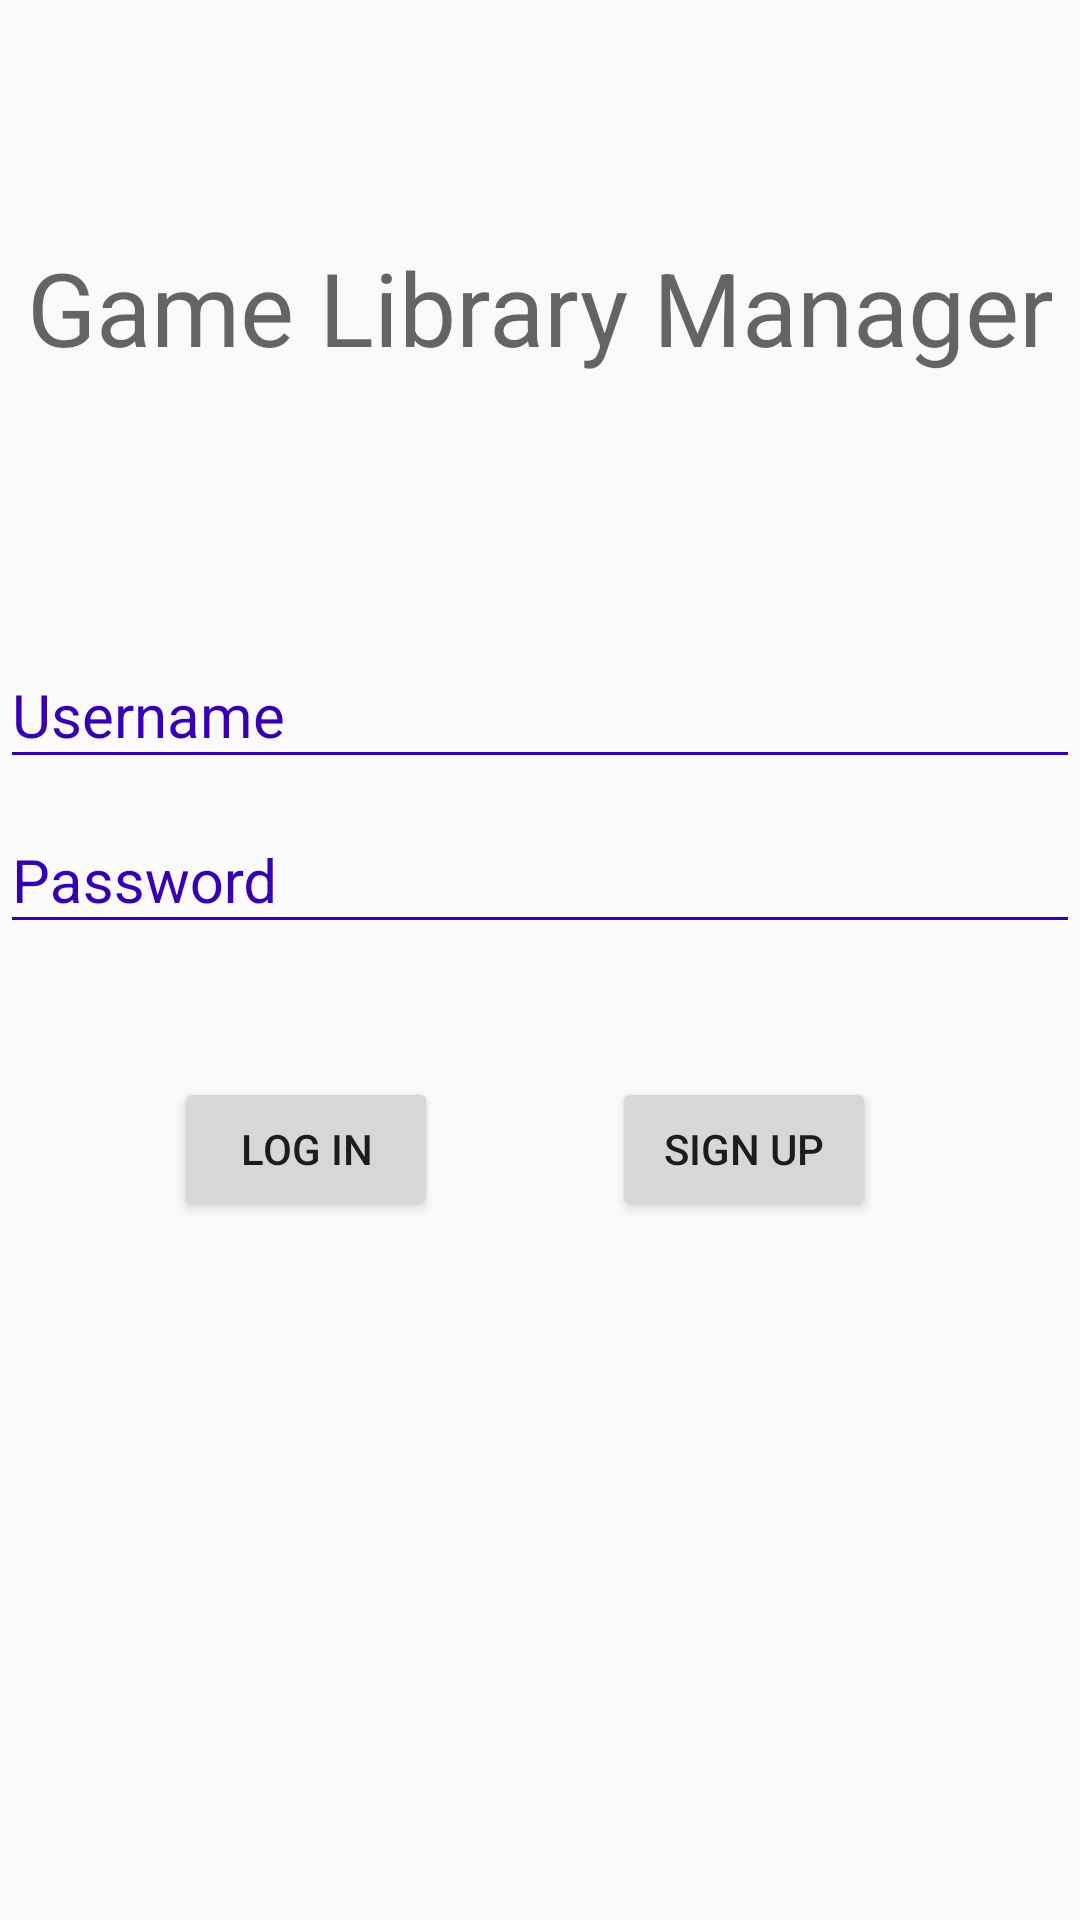

Layout XML and referenced resources for this Android screen:
<!-- AndroidManifest.xml: application theme AppTheme -->
<!-- res/layout/activity_login.xml -->
<?xml version="1.0" encoding="utf-8"?>

<androidx.constraintlayout.widget.ConstraintLayout xmlns:android="http://schemas.android.com/apk/res/android"
    xmlns:app="http://schemas.android.com/apk/res-auto"
    xmlns:tools="http://schemas.android.com/tools"
    android:layout_width="match_parent"
    android:layout_height="match_parent"
    tools:context=".Login">

    <com.google.android.material.textfield.TextInputLayout
        android:id="@+id/UsernameInputLayout"
        android:layout_width="match_parent"
        android:layout_height="wrap_content"
        android:theme="@style/TextLabel"
        app:layout_constraintBottom_toBottomOf="parent"
        app:layout_constraintEnd_toEndOf="parent"
        app:layout_constraintStart_toStartOf="parent"
        app:layout_constraintTop_toTopOf="parent"
        app:layout_constraintVertical_bias="0.35000002">

        <com.google.android.material.textfield.TextInputEditText
            android:id="@+id/UsernameInput"
            android:layout_width="match_parent"
            android:layout_height="wrap_content"
            android:hint="Username" />
    </com.google.android.material.textfield.TextInputLayout>

    <com.google.android.material.textfield.TextInputLayout
        android:id="@+id/PasswordInputLayout"
        android:layout_width="match_parent"
        android:layout_height="wrap_content"
        android:theme="@style/TextLabel"
        app:layout_constraintStart_toStartOf="parent"
        app:layout_constraintTop_toBottomOf="@+id/UsernameInputLayout">

        <com.google.android.material.textfield.TextInputEditText
            android:id="@+id/PasswordInput"
            android:layout_width="fill_parent"
            android:layout_height="wrap_content"
            android:hint="Password"
            android:inputType="textPassword" />
    </com.google.android.material.textfield.TextInputLayout>

    <Button
        android:id="@+id/LoginButton"
        android:layout_width="wrap_content"
        android:layout_height="wrap_content"
        android:text="Log In"
        app:layout_constraintBottom_toBottomOf="@+id/SignupButton"
        app:layout_constraintEnd_toStartOf="@+id/SignupButton"
        app:layout_constraintStart_toStartOf="parent"
        app:layout_constraintTop_toTopOf="@+id/SignupButton" />

    <Button
        android:id="@+id/SignupButton"
        android:layout_width="wrap_content"
        android:layout_height="wrap_content"
        android:text="Sign Up"
        app:layout_constraintBottom_toBottomOf="parent"
        app:layout_constraintEnd_toEndOf="parent"
        app:layout_constraintHorizontal_bias="0.75"
        app:layout_constraintStart_toStartOf="parent"
        app:layout_constraintTop_toBottomOf="@+id/PasswordInputLayout"
        app:layout_constraintVertical_bias="0.16000003" />

    <TextView
        android:id="@+id/LoginTitleText"
        android:layout_width="wrap_content"
        android:layout_height="wrap_content"
        android:text="Game Library Manager"
        android:textAppearance="@style/TextAppearance.AppCompat.Display1"
        app:layout_constraintBottom_toTopOf="@+id/UsernameInputLayout"
        app:layout_constraintEnd_toEndOf="parent"
        app:layout_constraintStart_toStartOf="parent"
        app:layout_constraintTop_toTopOf="parent" />
</androidx.constraintlayout.widget.ConstraintLayout>
<!-- resources referenced by this layout -->
<resources>
  <style name="TextLabel" parent="TextAppearance.AppCompat">
          
          <item name="android:textColorHint">@color/colorPrimaryDark</item>
          <item name="android:textSize">20sp</item>
          
          <item name="colorAccent">@color/colorPrimary</item>
          <item name="colorControlNormal">@color/colorPrimaryDark</item>
          <item name="colorControlActivated">@color/colorPrimaryDark</item>
      </style>
  <style name="AppTheme" parent="Theme.AppCompat.Light.NoActionBar">
          
          <item name="colorPrimary">@color/colorPrimary</item>
          <item name="colorPrimaryDark">@color/colorPrimaryDark</item>
          <item name="colorAccent">@color/colorAccent</item>
      </style>
  <!-- not gathered from this repository: default colours our renderer supplied (Android Studio template values) -->
  <color name="colorPrimary">#FF6200EE</color>
  <color name="colorPrimaryDark">#FF3700B3</color>
  <color name="colorAccent">#FF03DAC5</color>
</resources>
